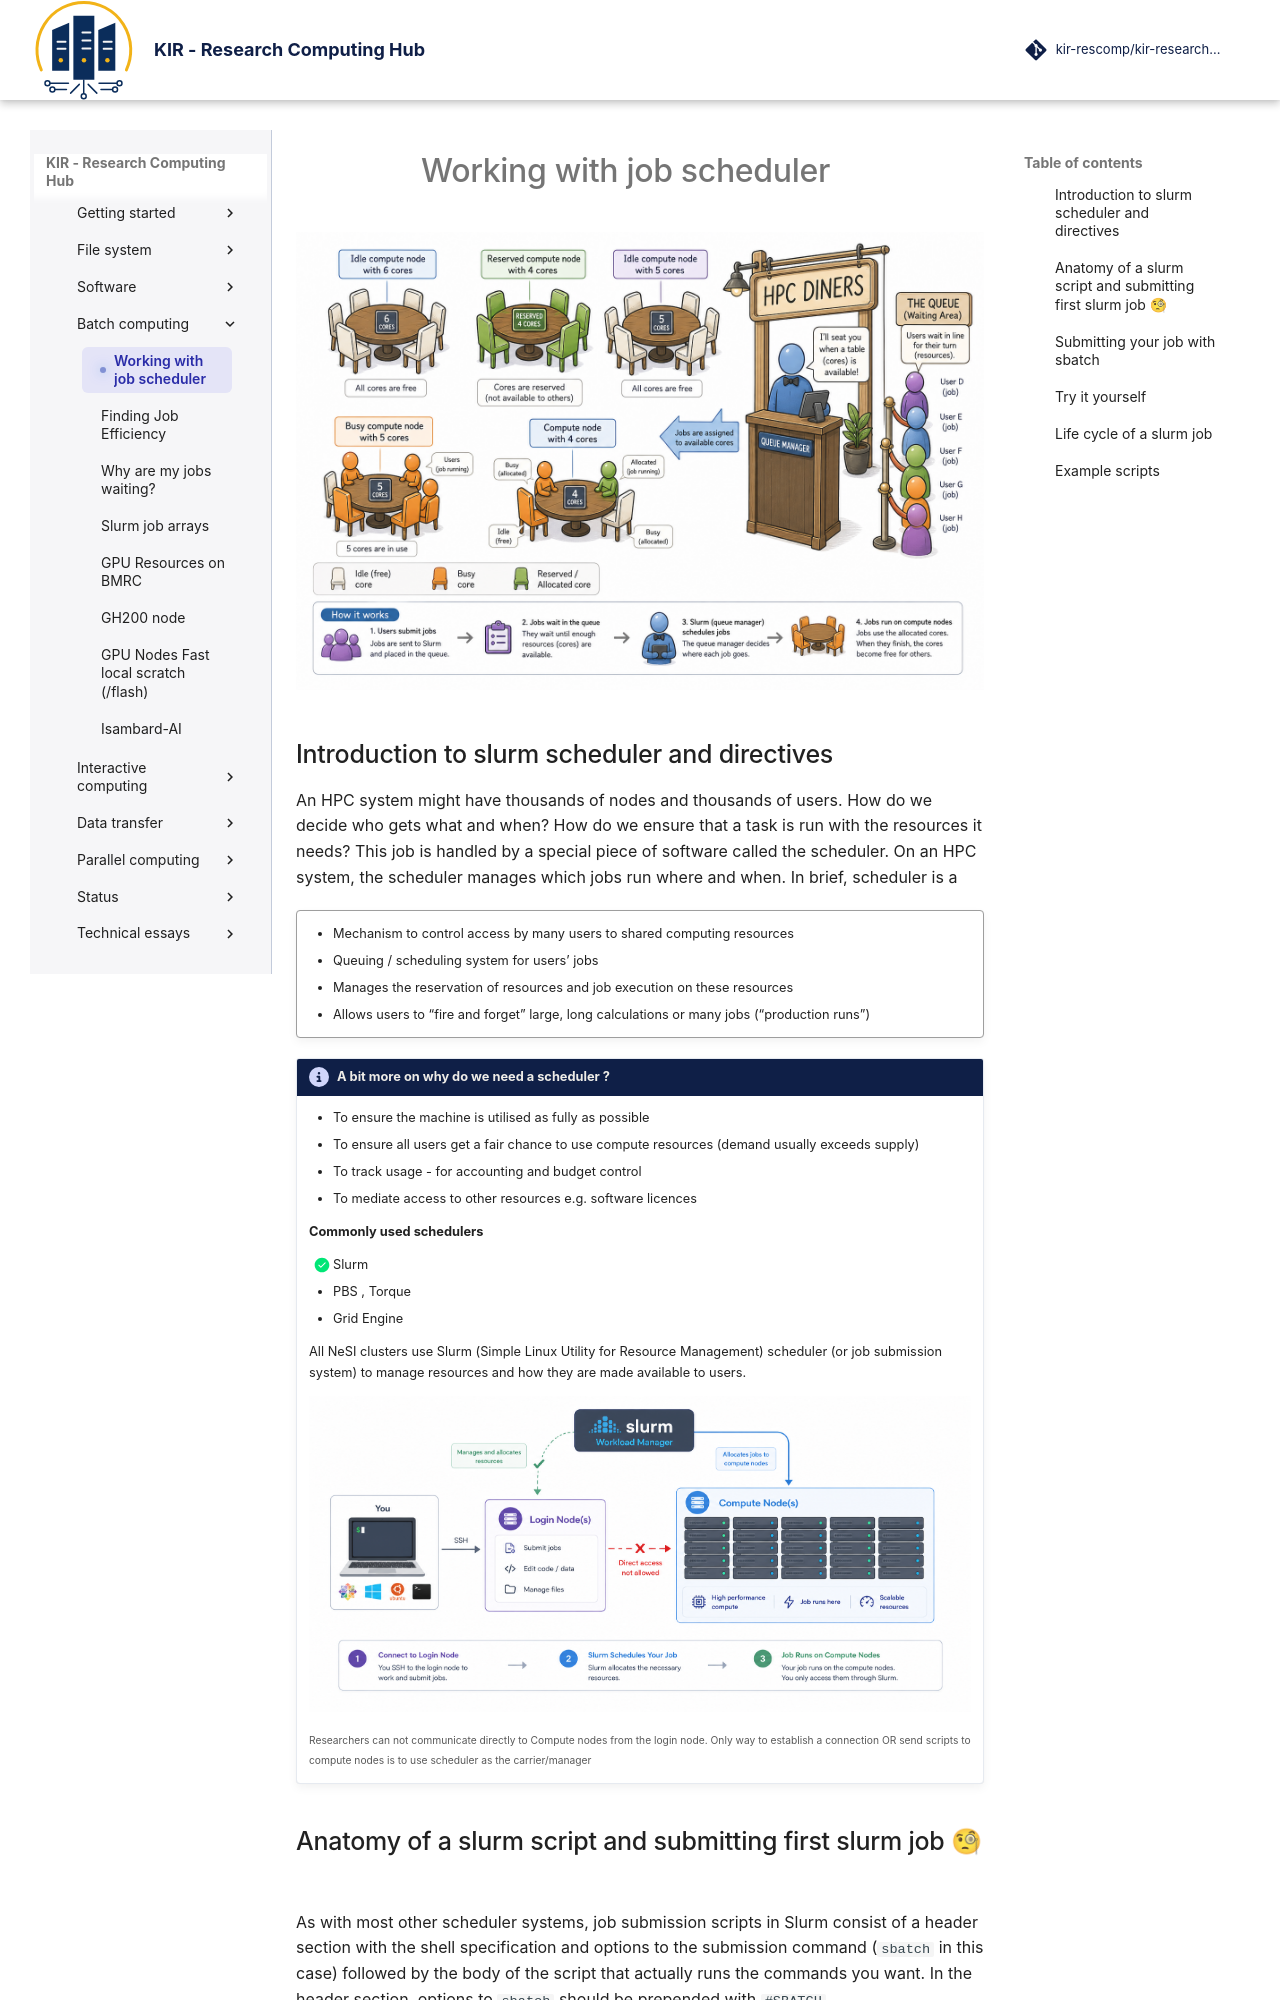

repository: kir-rescomp/kir-researchcomp-hub · page: batch-computing/working_with_scheduler/index.html · generator: mkdocs

# Working with job scheduler  { .essays-title }

<p align="center" style="margin-bottom: -1px;">
    <img src="../../assets/images/material/batch-computing/scheduler_image.png" alt="data-transfer-cli" width="700" style="opacity: 0.9;"/>
</p>


## Introduction to slurm scheduler and directives

An HPC system might have thousands of nodes and thousands of users. How do we decide who gets what and when? How do we ensure that a task is run with the resources it needs? This job is handled by a special piece of software called the scheduler. On an HPC system, the scheduler manages which jobs run where and when. In brief, scheduler is a 

!!! quote ""

    * Mechanism to control access by many users to shared computing resources
    * Queuing / scheduling system for users’ jobs
    * Manages the reservation of resources and job execution on these resources 
    * Allows users to “fire and forget” large, long calculations or many jobs (“production runs”)

!!! circle-info "A bit more on why do we need a scheduler ?"

    * To ensure the machine is utilised as fully as possible
    * To ensure all users get a fair chance to use compute resources (demand usually exceeds supply)
    * To track usage - for accounting and budget control
    * To mediate access to other resources e.g. software licences

    **Commonly used schedulers**
    
    * [x] Slurm
    * PBS , Torque
    * Grid Engine
    
    All NeSI clusters use Slurm (Simple Linux Utility for Resource Management) scheduler (or job submission system) to manage resources and how they are made available to users.

   

    <p align="center" style="margin-bottom: -1px;">
        <img src="../../assets/images/material/batch-computing/slurm_comms2compute.png" alt="data-transfer-cli" width="700" style="opacity: 0.9;"/>
    </p>

    <small>Researchers can not communicate directly to  Compute nodes from the login node. Only way to establish a connection OR send scripts to compute nodes is to use scheduler as the carrier/manager</small>
